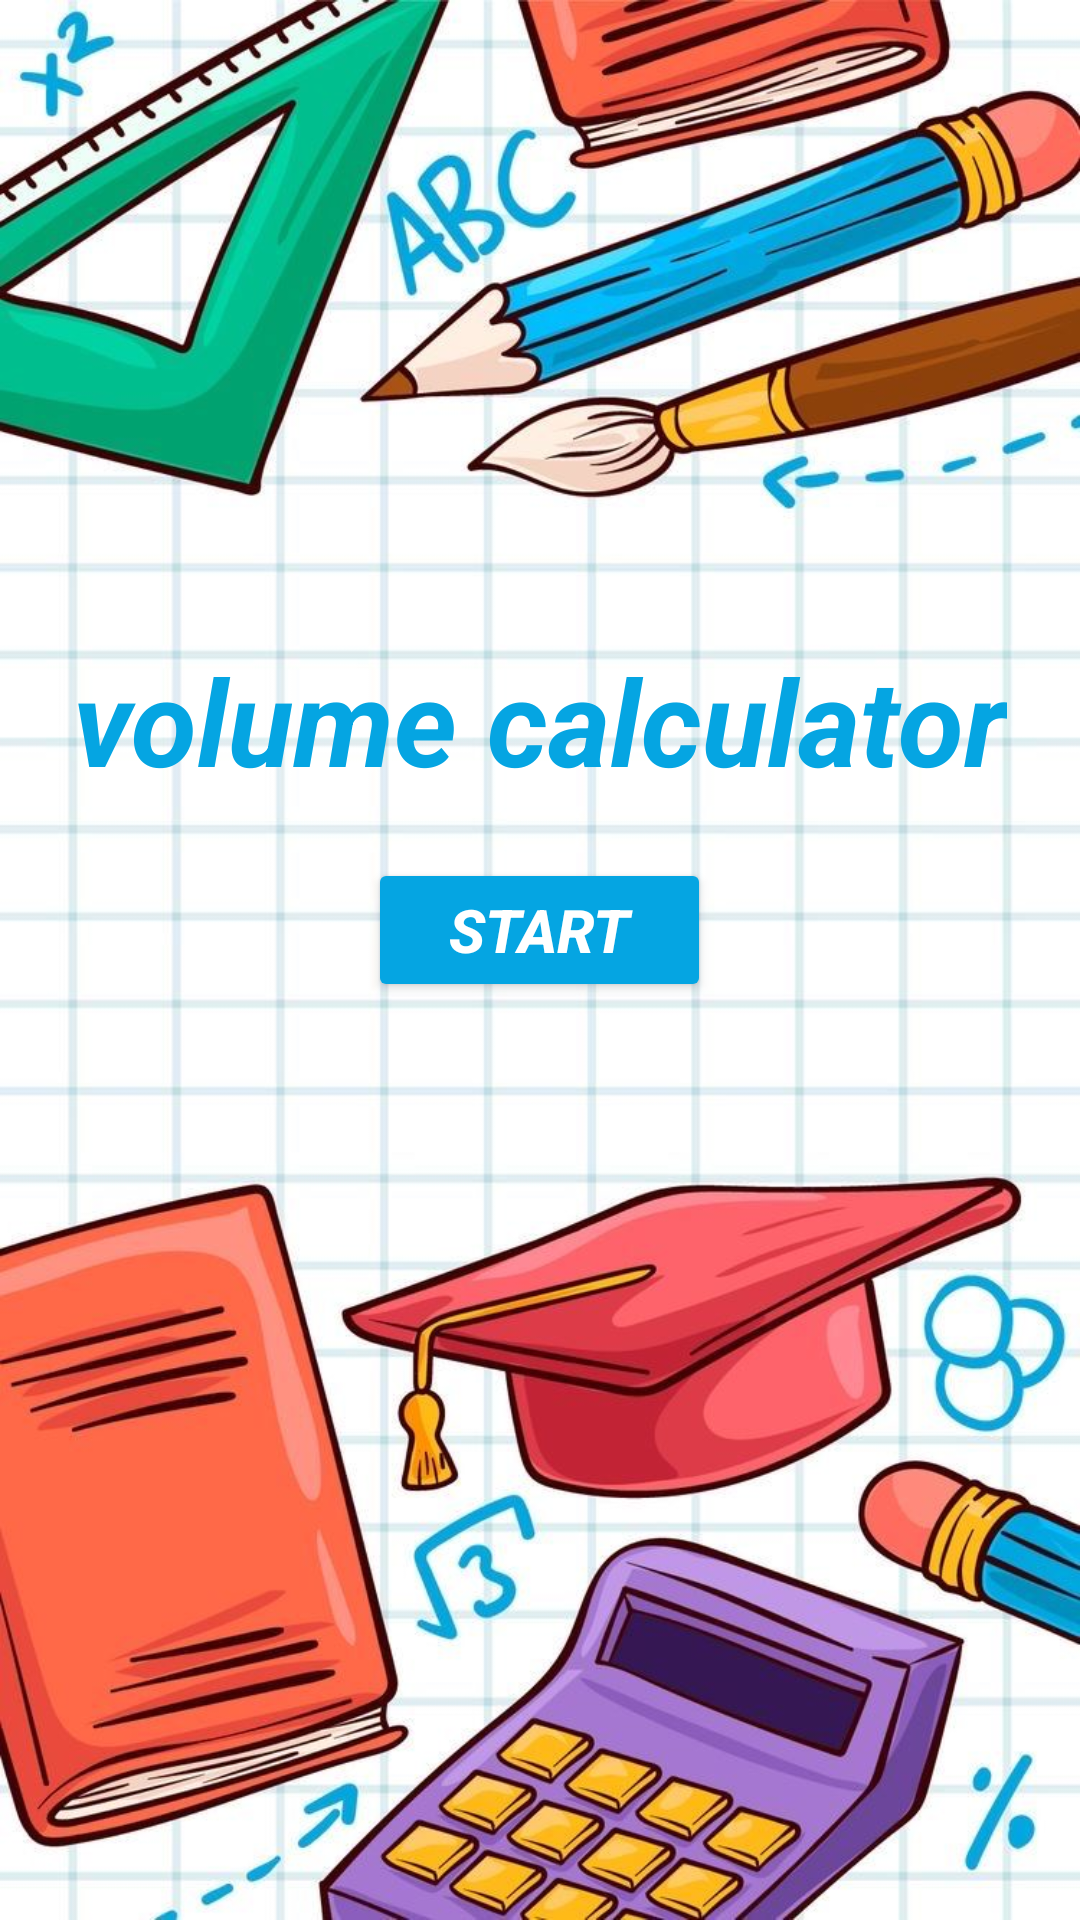

This screen was rendered from an Android layout file. Write that file and the resources it references.
<!-- AndroidManifest.xml: application theme Theme.Assignment1App -->
<!-- res/layout/activity_first.xml -->
<?xml version="1.0" encoding="utf-8"?>
<FrameLayout xmlns:android="http://schemas.android.com/apk/res/android"
    xmlns:app="http://schemas.android.com/apk/res-auto"
    xmlns:tools="http://schemas.android.com/tools"
    android:layout_width="match_parent"
    android:layout_height="match_parent"
    android:fitsSystemWindows="true"
    tools:context=".FirstAct">

   <ImageView
       android:id="@+id/imageView"
       android:layout_width="match_parent"
       android:layout_height="match_parent"
       android:src="@drawable/appicon" />

   <TextView
       android:id="@+id/textView"
       android:layout_width="wrap_content"
       android:layout_height="wrap_content"
       android:layout_gravity="center"
       android:layout_marginBottom="80dp"
       android:text="volume calculator"
       android:textColor="#05a5e2"
       android:textSize="40dp"
       android:textStyle="bold|italic" />
   <Button
       android:id="@+id/button"

       android:layout_width="wrap_content"
       android:layout_height="wrap_content"

       android:text="   start   "
       android:textColor="#ffffff"
       android:textStyle="bold|italic"
       android:textSize="20dp"
       android:layout_gravity="center"
       android:layout_marginBottom="10dp"
android:backgroundTint="#05a5e2"


       />

</FrameLayout>
<!-- resources referenced by this layout -->
<resources>
  <!-- drawable appicon: jpg bitmap (drawable, 145225 bytes) -->
  <style name="Theme.Assignment1App" parent="Base.Theme.Assignment1App" />
  <style name="Base.Theme.Assignment1App" parent="Theme.AppCompat.Light.NoActionBar">
          
          
      </style>
</resources>
